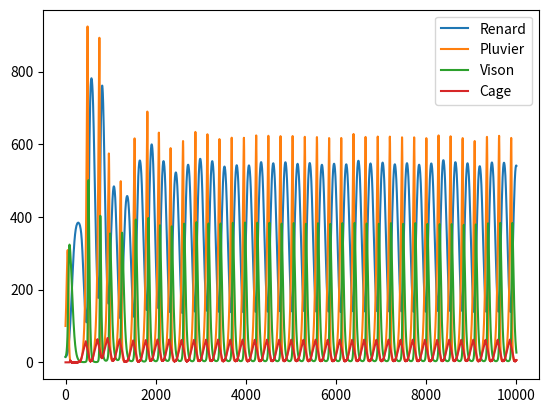

Python code for this plot:
from dataclasses import dataclass
import pandas as pd
import matplotlib.pyplot as plt
dico_rate ={"Renard_Pluvier" : 0.00005,
            "Fuite_Renard" : 0.0004,
            "Pluvier_Vison" : 0.0004,
            "Renard_Vison" : 0.00007
}
@dataclass
class Choses :
    pop : float
    Birth_rate : float = 0
    Death_rate : float = 0
@dataclass
class Renard(Choses):
    name : str = "Renard"
    def update(self):
        if self.pop<=0:
            self.pop = 1
        else:
            self.pop -= self.pop*self.Death_rate
@dataclass
class Pluvier(Choses):
    name : str = "Pluvier"
    def update(self):
        self.pop += self.Birth_rate * self.pop

@dataclass
class Cage(Choses):
    name : str = "Cage"
    state : bool = False
    active : bool = True
    def update(self):
        if self.active :
            if self.state :
                self.pop +=0.5
            elif self.pop != 0 :
                self.pop -= 0.6
@dataclass
class Vison(Choses):
    name : str = "Vison"
    def update(self):
        if self.pop <=0:
            self.pop = 1
        # self.pop -= self.pop * self.Death_rate

@dataclass
class Interaction :
    cage : Cage
    vison : Vison
    renard : Renard
    pluvier : Pluvier
    def __init__(self,ETRES):
        self.cage = ETRES["Cage"]
        self.vison = ETRES["Vison"]
        self.renard = ETRES["Renard"]
        self.pluvier = ETRES["Pluvier"]
    def update(self):
        #RENARDS CHASSENT LES PLUVIERS
        delta1 = dico_rate["Renard_Pluvier"] * (self.pluvier.pop-self.cage.pop)* self.renard.pop
        self.pluvier.pop -= delta1
        self.renard.pop += delta1
        #Apparition/disparition des cages
        if self.pluvier.pop <20 :
            self.cage.state = True
        if self.pluvier.pop < self.cage.pop or self.pluvier.pop > 300:
            self.cage.state = False
        #Fuite des renards par les cages
        
        self.renard.pop -= self.cage.pop*dico_rate["Fuite_Renard"]*self.renard.pop
        
        delta2 = dico_rate["Pluvier_Vison"] * self.pluvier.pop * self.vison.pop
        self.pluvier.pop -= delta2
        self.vison.pop += delta2/2
        delta3 = dico_rate["Renard_Vison"] * self.vison.pop * self.renard.pop
        self.vison.pop -= delta3
        self.renard.pop += delta3
        
@dataclass
class Circuit :
    ETREVIVANT: list[Choses]
    INTERACTIONS : Interaction
    def __init__(self):
        self.ETREVIVANT = []
    def add(self,objet):
        self.ETREVIVANT.append(objet)
    def add_interaction(self):
        dico={}
        for x in self.ETREVIVANT :
            dico[x.name]=x
        self.INTERACTIONS = Interaction(dico)
    def simulate(self, steps):
        self.add_interaction()
        data = {}
        for x in self.ETREVIVANT:
            data[x.name] = []
        for i in range(steps):
            for x in self.ETREVIVANT:
                data[x.name].append(x.pop)
            self.INTERACTIONS.update()
            for m in self.ETREVIVANT:
                m.update()
        df = pd.DataFrame(data)
        df.plot()
        plt.show()

circuit = Circuit()
circuit.add(Renard(Death_rate=0.0003,Birth_rate=0.05,pop=15))
circuit.add(Pluvier(pop=100,Birth_rate=0.04))
circuit.add(Vison(Death_rate=0.05,pop=15))
circuit.add(Cage(pop=0,active=True))
circuit.simulate(steps=10000)
